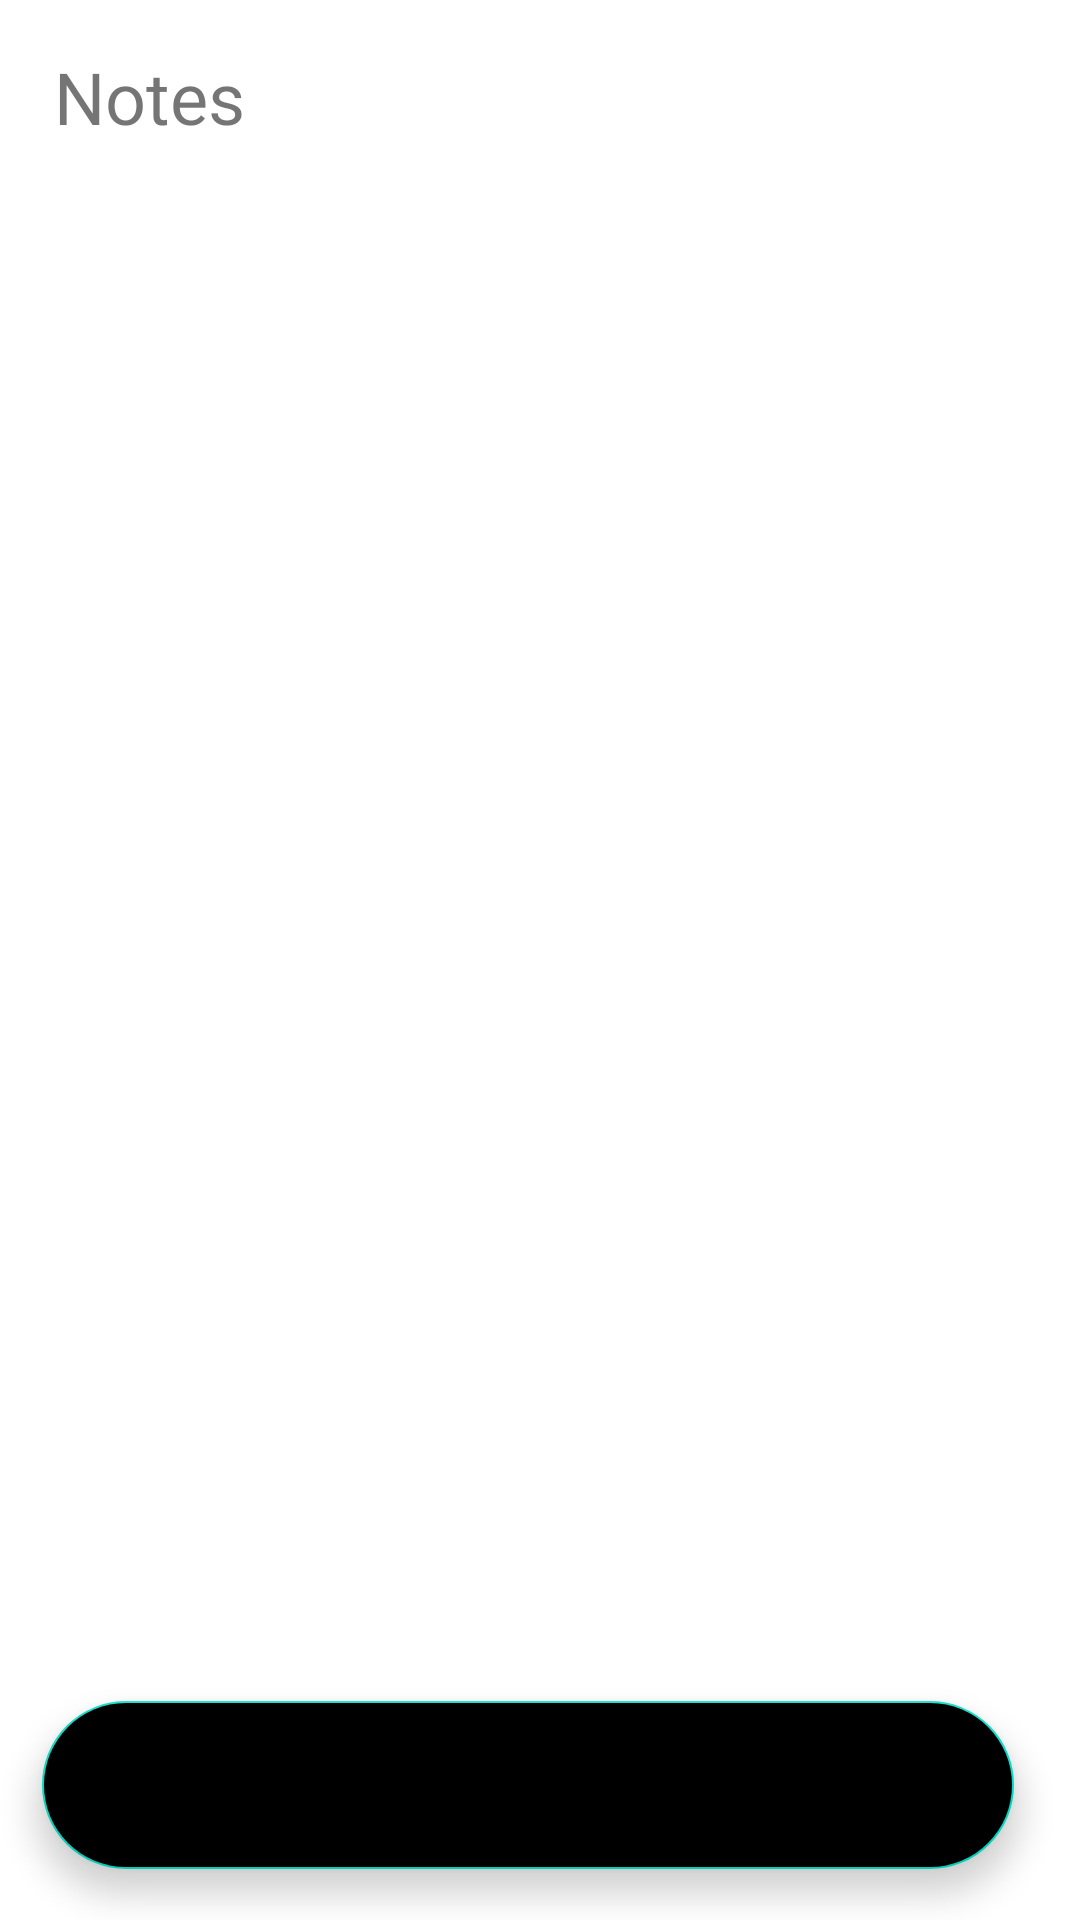

Android layout source for this screen:
<!-- AndroidManifest.xml: application theme Theme.NoteApp -->
<!-- res/layout/activity_main.xml -->
<?xml version="1.0" encoding="utf-8"?>
<RelativeLayout
    xmlns:android="http://schemas.android.com/apk/res/android"
    xmlns:app="http://schemas.android.com/apk/res-auto"
    xmlns:tools="http://schemas.android.com/tools"
    android:layout_width="match_parent"
    android:layout_height="match_parent"
    tools:context=".MainActivity">

    <TextView
        android:id="@+id/notesHeading"
        android:layout_width="wrap_content"
        android:layout_height="wrap_content"
        android:layout_alignParentTop="true"
        android:layout_marginTop="16dp"
        android:text="Notes"
        android:layout_marginStart="18dp"
        android:textColor="@color/orange"
        android:textSize="24sp" />




    <androidx.recyclerview.widget.RecyclerView
        android:id="@+id/notesRecyclerView"
        android:layout_width="match_parent"
        android:layout_height="match_parent"
        android:layout_marginTop="50dp"
        android:padding="16dp" />





    <com.google.android.material.floatingactionbutton.FloatingActionButton
        android:id="@+id/addButton"
        android:layout_width="375dp"
        android:layout_height="wrap_content"
        android:layout_alignParentStart="true"
        android:layout_alignParentEnd="true"
        android:layout_alignParentBottom="true"
        android:layout_marginStart="14dp"
        android:layout_marginTop="16dp"
        android:layout_marginEnd="22dp"
        android:layout_marginBottom="17dp"
        android:backgroundTint="@color/orange"
        android:src="@drawable/baseline_add_24"
        android:textAlignment="center"
        app:tint="@color/white" />

</RelativeLayout>
<!-- resources referenced by this layout -->
<resources>
  <color name="white">#FFFFFFFF</color>
  <style name="Theme.NoteApp" parent="Theme.MaterialComponents.DayNight.NoActionBar">
          
          <item name="colorPrimary">@color/purple_500</item>
          <item name="colorPrimaryVariant">@color/purple_700</item>
          <item name="colorOnPrimary">@color/white</item>
          
          <item name="colorSecondary">@color/teal_200</item>
          <item name="colorSecondaryVariant">@color/teal_700</item>
          <item name="colorOnSecondary">@color/black</item>
          
          <item name="android:statusBarColor" tools:targetApi="l">@color/yellow</item>
          
      </style>
  <color name="purple_500">#FF6200EE</color>
  <color name="purple_700">#FF3700B3</color>
  <color name="teal_200">#FF03DAC5</color>
  <color name="teal_700">#FF018786</color>
  <color name="black">#FF000000</color>
  <color name="yellow">#FFC801</color>
</resources>
